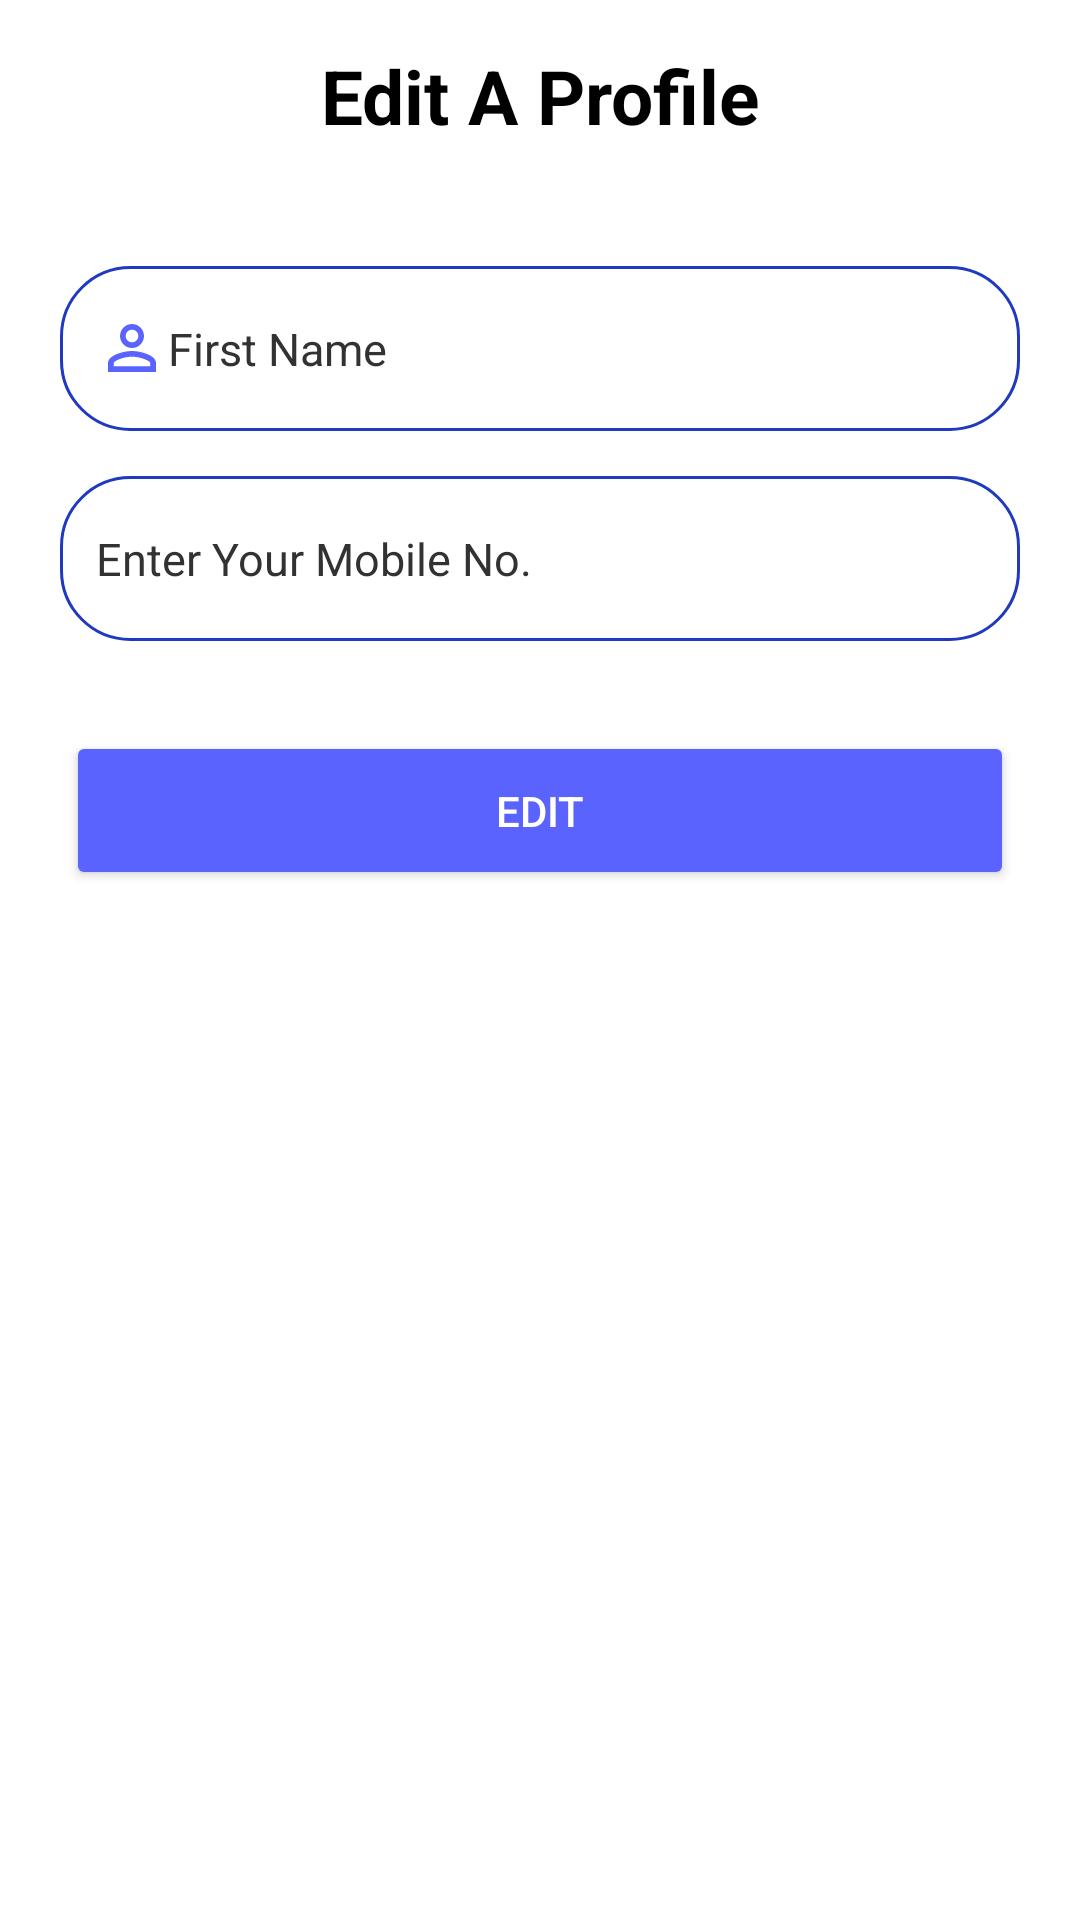

Here is an Android app screen rendered from its layout file. Give the layout XML and the strings, colors and styles it references.
<!-- AndroidManifest.xml: application theme Theme.Kharcha_theExpensesManagement -->
<!-- res/layout/bottomsheet_profile.xml -->
<?xml version="1.0" encoding="utf-8"?>
<LinearLayout xmlns:android="http://schemas.android.com/apk/res/android"
    xmlns:tools="http://schemas.android.com/tools"
    android:orientation="vertical"
    android:layout_width="match_parent"
    android:layout_height="match_parent"
    android:background="@drawable/dialog_bg">


    <LinearLayout
        android:layout_width="match_parent"
        android:layout_height="wrap_content"
        android:orientation="horizontal">

        <TextView
            android:id="@+id/choosetxt"
            android:layout_width="match_parent"
            android:layout_height="wrap_content"
            android:textAlignment="center"
            android:text="Edit A Profile"
            android:textColor="@color/black"
            android:layout_marginTop="5dp"
            android:textSize="25dp"
            android:textStyle="bold"
            />
    </LinearLayout>

    <LinearLayout
        android:layout_width="match_parent"
        android:layout_height="wrap_content"
        android:orientation="horizontal">

        <EditText
            android:id="@+id/_fullname"
            android:layout_width="match_parent"
            android:layout_height="55dp"
            android:layout_marginLeft="10dp"
            android:layout_marginTop="40dp"
            android:layout_marginRight="10dp"
            android:background="@drawable/edit_text"
            android:drawableLeft="@drawable/person_"
            android:drawablePadding="@dimen/_20sdp"
            android:hint="First Name"
            android:inputType="text"
            android:padding="12dp"
            android:textColor="#5A63FD"
            android:textColorHint="#333232"
            android:textSize="15dp"
            tools:ignore="TextSizeCheck" />
    </LinearLayout>

    <LinearLayout
        android:layout_width="match_parent"
        android:layout_height="wrap_content"
        android:orientation="horizontal">

        <EditText
            android:id="@+id/mobile"
            android:layout_width="match_parent"
            android:layout_height="55dp"
            android:layout_marginLeft="10dp"
            android:layout_marginTop="15dp"
            android:layout_marginRight="10dp"
            android:background="@drawable/edit_text"
            android:drawableLeft="@drawable/contacts_"
            android:drawablePadding="@dimen/_20sdp"
            android:hint="Enter Your Mobile No.
"
            android:inputType="textEmailAddress"
            android:padding="12dp"
            android:textColor="#5A63FD"
            android:textColorHint="#333232"
            android:textSize="15dp"
            tools:ignore="TextSizeCheck" />
    </LinearLayout>


    <LinearLayout
        android:layout_width="match_parent"
        android:layout_height="wrap_content"
        android:orientation="horizontal"
        android:id="@+id/Create_Button">

        <androidx.appcompat.widget.AppCompatButton
            android:id="@+id/editbtn"
            android:layout_width="match_parent"
            android:layout_height="wrap_content"
            android:layout_centerHorizontal="true"
            android:layout_marginLeft="12dp"
            android:layout_marginTop="30dp"
            android:layout_marginRight="12dp"
            android:layout_marginBottom="20dp"
            android:backgroundTint="#5A63FD"
            android:padding="17dp"
            android:text="Edit"
            android:textColor="#fff" />

    </LinearLayout>

</LinearLayout>
<!-- resources referenced by this layout -->
<resources>
  <color name="black">#FF000000</color>
  <!-- drawable dialog_bg (drawable) -->
  <?xml version="1.0" encoding="utf-8"?>
  <shape xmlns:android="http://schemas.android.com/apk/res/android">
    <solid
        android:color="@color/white"/>
      <corners
          android:topLeftRadius="30dp"
          android:topRightRadius="30dp"
          />
      <padding
          android:left="10dp"
          android:right="10dp"
          android:top="10dp"
          android:bottom="10dp"/>
  </shape>
  <!-- drawable edit_text (drawable) -->
  <?xml version="1.0" encoding="utf-8"?>
  <shape xmlns:android="http://schemas.android.com/apk/res/android">
  
      <stroke
          android:width="1dp"
          android:color="#1F39C0" />
      <corners
          android:radius="23dp"  />
  </shape>
  <!-- drawable person_ (drawable) -->
  <vector android:height="24dp" android:tint="#5A63FD"
      android:viewportHeight="24" android:viewportWidth="24"
      android:width="24dp" xmlns:android="http://schemas.android.com/apk/res/android">
      <path android:fillColor="@android:color/white" android:pathData="M12,5.9c1.16,0 2.1,0.94 2.1,2.1s-0.94,2.1 -2.1,2.1S9.9,9.16 9.9,8s0.94,-2.1 2.1,-2.1m0,9c2.97,0 6.1,1.46 6.1,2.1v1.1L5.9,18.1L5.9,17c0,-0.64 3.13,-2.1 6.1,-2.1M12,4C9.79,4 8,5.79 8,8s1.79,4 4,4 4,-1.79 4,-4 -1.79,-4 -4,-4zM12,13c-2.67,0 -8,1.34 -8,4v3h16v-3c0,-2.66 -5.33,-4 -8,-4z"/>
  </vector>
  <style name="Theme.Kharcha_theExpensesManagement" parent="Theme.MaterialComponents.DayNight.NoActionBar">
          
          <item name="colorPrimary">@color/purple_500</item>
          <item name="colorPrimaryVariant">@color/purple_700</item>
          <item name="colorOnPrimary">@color/white</item>
          
          <item name="colorSecondary">#5A63FD</item>
          <item name="colorSecondaryVariant">#5A63FD</item>
          <item name="colorOnSecondary">#FFFFFF</item>
          
          <item name="android:statusBarColor" tools:targetApi="l">#5A63FD</item>
          <item name="android:windowAnimationStyle">@style/animation</item>
          
  
      </style>
  <color name="white">#FFFFFFFF</color>
  <color name="purple_500">#5A63FD</color>
  <color name="purple_700">#FF3700B3</color>
  <style name="animation">
          <item name="android:windowEnterAnimation">@android:anim/fade_in</item>
          <item name="android:windowExitAnimation">@android:anim/fade_out</item>
      </style>
</resources>
